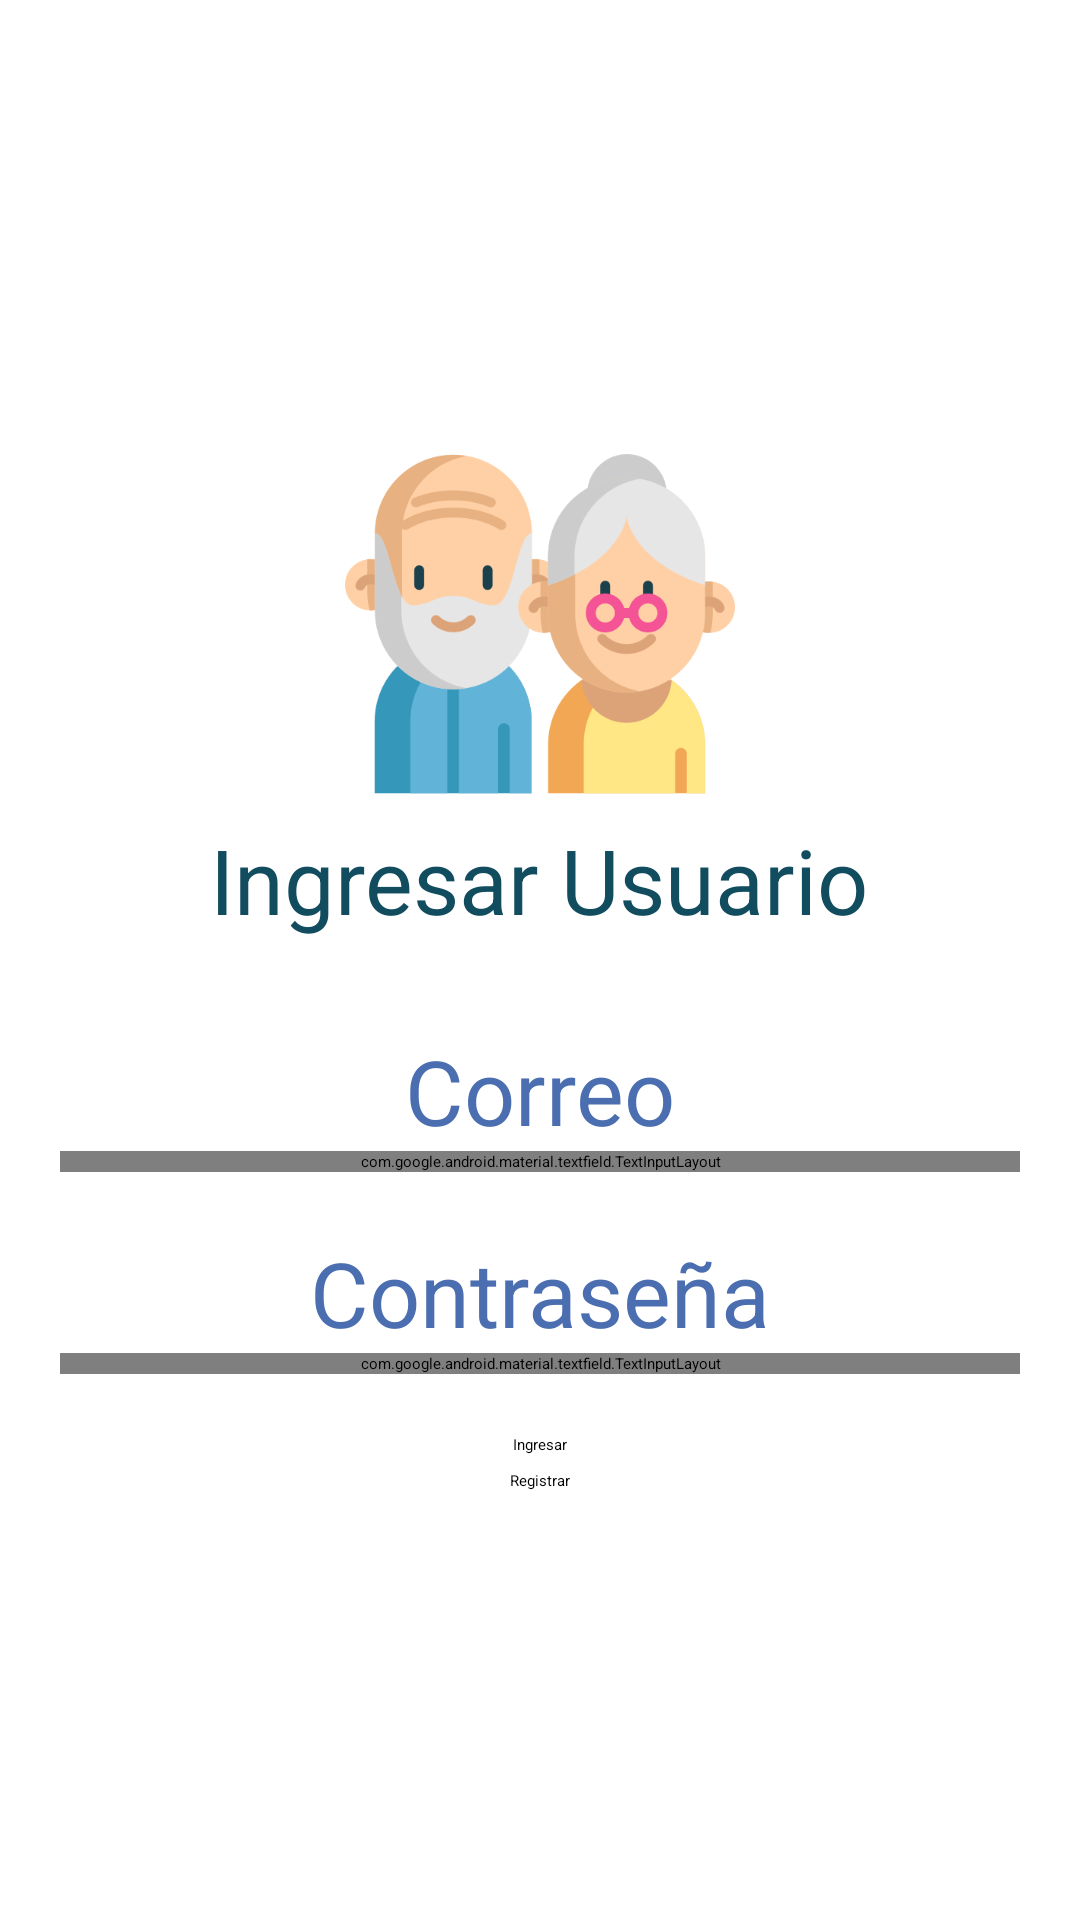

The Android layout XML behind this screen, and the referenced resources:
<!-- AndroidManifest.xml: application theme Theme.AppVeterinaria -->
<!-- res/layout/activity_login.xml -->
<?xml version="1.0" encoding="utf-8"?>
<androidx.constraintlayout.widget.ConstraintLayout xmlns:android="http://schemas.android.com/apk/res/android"
    xmlns:app="http://schemas.android.com/apk/res-auto"
    xmlns:tools="http://schemas.android.com/tools"
    android:layout_width="match_parent"
    android:layout_height="match_parent"
    tools:context=".Login">
    <androidx.appcompat.widget.LinearLayoutCompat
        android:layout_width="match_parent"
        android:layout_height="match_parent"
        android:gravity="center"
        android:orientation="vertical"
        android:layout_marginLeft="20dp"
        android:layout_marginRight="20dp">
        <androidx.appcompat.widget.AppCompatImageView
            android:layout_width="130dp"
            android:layout_height="130dp"
            android:src="@drawable/abuelos1"/>
        <TextView
            android:id="@+id/ingreso"
            android:layout_width="wrap_content"
            android:gravity="center"
            android:layout_height="wrap_content"
            android:text="Ingresar Usuario"
            android:textColor="@color/purple_700"
            android:textSize="30sp"/>
        <TextView
            android:id="@+id/textView3"
            android:layout_width="match_parent"
            android:gravity="center"
            android:layout_height="wrap_content"
            android:layout_marginTop="30dp"
            android:text="Correo"
            android:textColor="@color/purple_500"
            android:textSize="30sp"/>

        <com.google.android.material.textfield.TextInputLayout
            style="@style/Widget.MaterialComponents.TextInputLayout.OutlinedBox"
            android:layout_width="match_parent"
            android:layout_height="wrap_content"
            android:orientation="vertical">

            <EditText
                android:id="@+id/etUsuario"
                android:layout_width="match_parent"
                android:layout_height="match_parent"
                android:backgroundTintMode="screen"
                android:hint="Ingresar Correo"
                android:inputType="textEmailAddress" />
        </com.google.android.material.textfield.TextInputLayout>
        <TextView
            android:id="@+id/textView"
            android:layout_width="match_parent"
            android:gravity="center"
            android:layout_height="wrap_content"
            android:layout_marginTop="20dp"
            android:text="Contraseña"
            android:textColor="@color/purple_500"
            android:textSize="30sp"/>
        <com.google.android.material.textfield.TextInputLayout
            android:layout_width="match_parent"
            android:layout_height="wrap_content"
            style="@style/Widget.MaterialComponents.TextInputLayout.OutlinedBox"
            app:passwordToggleEnabled="true">
            <EditText
                android:id="@+id/etPass"
                android:layout_marginTop="10dp"
                android:inputType="textPassword"
                android:layout_width="match_parent"
                android:layout_height="wrap_content"
                android:hint="Ingresar Contraseña"/>

        </com.google.android.material.textfield.TextInputLayout>
        <Button
            android:id="@+id/btnIngresar"
            android:layout_width="wrap_content"
            android:layout_height="wrap_content"
            android:layout_marginTop="20dp"
            android:text="Ingresar"/>
        <Button
            android:id="@+id/btnRegistrar"
            android:layout_width="wrap_content"
            android:layout_height="wrap_content"
            android:layout_marginTop="5dp"
            android:text="Registrar"/>

    </androidx.appcompat.widget.LinearLayoutCompat>

</androidx.constraintlayout.widget.ConstraintLayout>
<!-- resources referenced by this layout -->
<resources>
  <color name="purple_500">#4a6eb0</color>
  <color name="purple_700">#114c5f</color>
  <!-- drawable abuelos1: png bitmap (drawable, 37241 bytes) -->
</resources>
